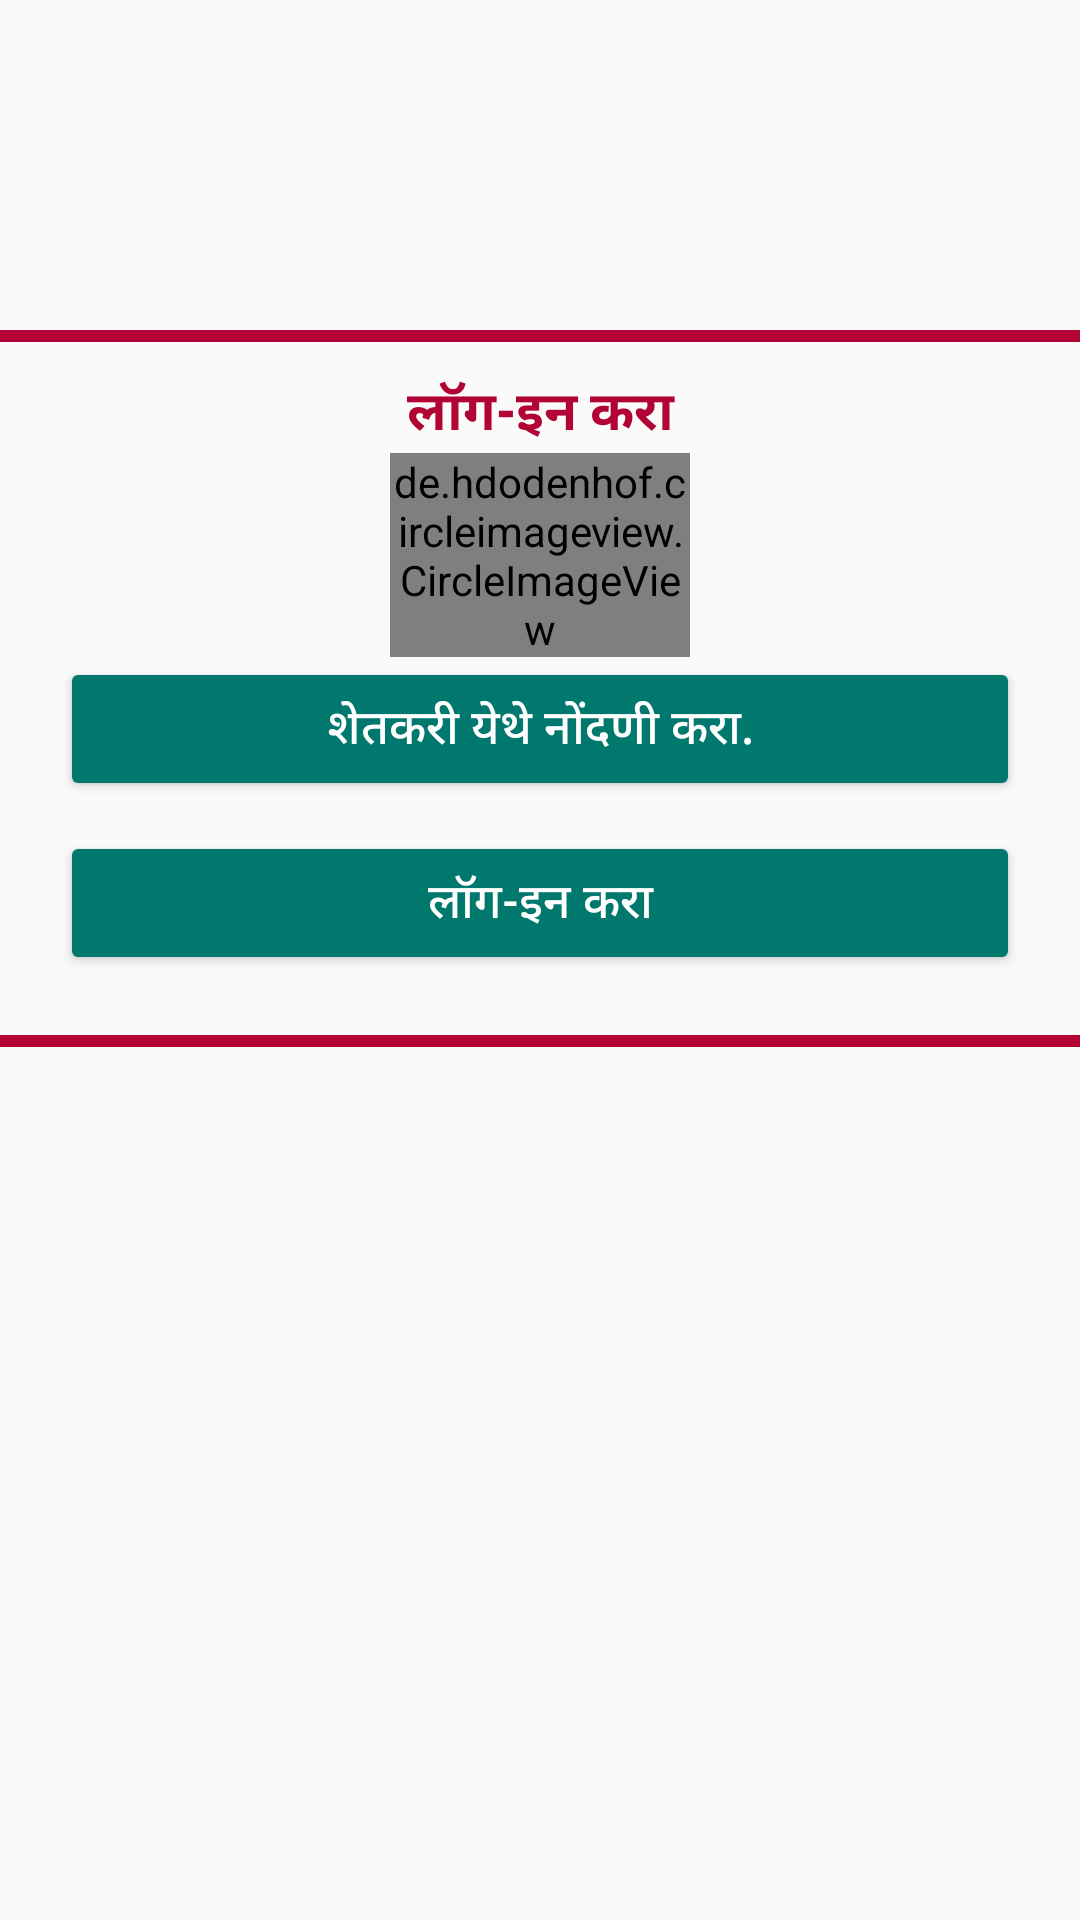

The Android layout XML behind this screen, and the referenced resources:
<!-- AndroidManifest.xml: application theme Theme.AgriApplication -->
<!-- res/layout/scan_fragment.xml -->
<?xml version="1.0" encoding="utf-8"?>
<LinearLayout xmlns:android="http://schemas.android.com/apk/res/android"
    android:layout_width="match_parent"
    android:layout_height="match_parent"
    xmlns:app="http://schemas.android.com/apk/res-auto"
    android:orientation="vertical">
    <LinearLayout
        android:id="@+id/linlayout1"
        android:layout_width="match_parent"
        android:layout_height="wrap_content"
        android:orientation="vertical"
        android:visibility="gone">
    <View
        android:layout_width="match_parent"
        android:layout_height="4dp"
        android:background="#B10435"
        android:layout_marginTop="100dp"
        android:layout_marginBottom="20dp"/>

    <ImageView
        android:layout_width="match_parent"
        android:layout_height="60dp"
        android:src="@drawable/paramlogo"
        android:gravity="center"
        android:background="#FAF9F9"/>
    <LinearLayout
        android:layout_width="match_parent"
        android:layout_height="wrap_content"
        android:orientation="horizontal">

        <de.hdodenhof.circleimageview.CircleImageView
            android:layout_width="100dp"
            android:layout_height="match_parent"
            android:src="@drawable/farmerimage"/>

        <LinearLayout
            android:layout_width="match_parent"
            android:layout_height="wrap_content"
            android:layout_gravity="center"
            android:orientation="vertical"
            android:padding="20dp"
            android:theme="@style/ThemeOverlay.AppCompat.Dark">

            <TextView
                android:id="@+id/profile_regno"
                android:layout_width="wrap_content"
                android:layout_height="wrap_content"
                android:layout_gravity="left"
                android:text="Reg no"
                android:textColor="@color/black"
                android:textSize="17dp" />
            <TextView
                android:id="@+id/profile_name"
                android:layout_width="wrap_content"
                android:layout_height="wrap_content"
                android:layout_gravity="left"
                android:text="नाव"
                android:textColor="@color/black"
                android:textSize="17dp" />
            <TextView
                android:id="@+id/profile_mobn"
                android:layout_width="wrap_content"
                android:layout_height="wrap_content"
                android:layout_gravity="left"
                android:text="फोन नंबर"
                android:textColor="@color/black"
                android:textSize="17dp" />

            <TextView
                android:id="@+id/profile_type"
                android:layout_width="wrap_content"
                android:layout_height="wrap_content"
                android:layout_gravity="left"
                android:text="User type"
                android:textColor="@color/black"
                android:textSize="17dp"/>

        </LinearLayout>
    </LinearLayout>
    <View
        android:layout_width="match_parent"
        android:layout_height="4dp"
        android:layout_marginTop="20dp"
        android:background="#B10435"/>
    <Button
        android:id="@+id/profile_logout"
        android:layout_width="150dp"
        android:layout_height="wrap_content"
        android:padding="10dp"
        android:text="logout"
        android:backgroundTint="@color/Green"
        android:layout_marginTop="50dp"
        android:textColor="@color/white"
        android:gravity="center"
        android:layout_gravity="center"/>
    </LinearLayout>
    <LinearLayout
        android:id="@+id/linlayout2"
        android:layout_width="match_parent"
        android:layout_height="wrap_content"
        android:orientation="vertical"
        android:layout_marginTop="50dp"
        android:visibility="visible">

        <ImageView
            android:layout_width="match_parent"
            android:layout_height="60dp"
            android:src="@drawable/paramlogo"
            android:gravity="center"
            android:background="#FAF9F9"/>
        <View
            android:layout_width="match_parent"
            android:layout_height="4dp"
            android:background="#B10435"/>
        <TextView
            android:layout_width="match_parent"
            android:layout_height="wrap_content"
            android:layout_marginTop="10dp"
            android:text="लॉग-इन करा"
            android:gravity="center"
            android:textSize="18dp"
            android:textColor="@color/Brown"
            android:textStyle="bold"/>
        <de.hdodenhof.circleimageview.CircleImageView
            android:layout_width="100dp"
            android:layout_height="match_parent"
            android:layout_gravity="center"
            android:src="@drawable/farmerimage"/>
        <Button
            android:id="@+id/farmerlogin"
            android:layout_width="match_parent"
            android:layout_height="wrap_content"
            android:layout_weight="1"
            android:gravity="center"
            android:backgroundTint="@color/Green"
            android:layout_marginLeft="20dp"
            android:layout_marginRight="20dp"
            android:textSize="16dp"
            android:textColor="@color/white"
            android:text="शेतकरी येथे नोंदणी करा."/>


        <Button
            android:id="@+id/parammitralogin"
            android:layout_width="match_parent"
            android:layout_height="wrap_content"
            android:layout_weight="1"
            android:layout_marginTop="10dp"
            android:layout_marginLeft="20dp"
            android:layout_marginRight="20dp"
            android:backgroundTint="@color/Green"
            android:gravity="center"
            android:textSize="16dp"
            android:textColor="@color/white"
            android:text="लॉग-इन करा"/>
        <View
            android:layout_width="match_parent"
            android:layout_height="4dp"
            android:layout_marginTop="20dp"
            android:background="#B10435"/>

    </LinearLayout>



</LinearLayout>
<!-- resources referenced by this layout -->
<resources>
  <color name="Brown">#B10435</color>
  <color name="Green">#01786D</color>
  <color name="black">#FF000000</color>
  <color name="white">#FFFFFFFF</color>
  <!-- drawable farmerimage: jpg bitmap (drawable-v24, 11854 bytes) -->
  <style name="Theme.AgriApplication" parent="Theme.AppCompat.Light.NoActionBar">
          
          <item name="colorPrimary">@color/Brown</item>
          <item name="colorPrimaryVariant">@color/Brown</item>
          <item name="colorOnPrimary">@color/white</item>
          
          <item name="colorSecondary">@color/teal_200</item>
          <item name="colorSecondaryVariant">@color/teal_700</item>
          <item name="colorOnSecondary">@color/black</item>
          
          <item name="android:statusBarColor" tools:targetApi="l">?attr/colorPrimaryVariant</item>
          
      </style>
  <color name="teal_200">#FF03DAC5</color>
  <color name="teal_700">#FF018786</color>
</resources>
